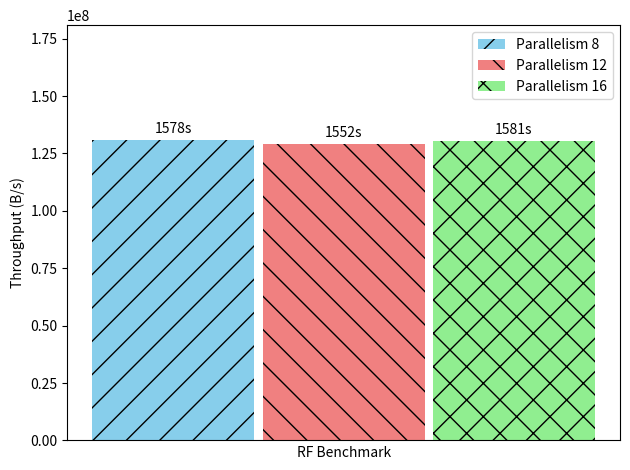

This chart was generated by the following Python code: (Note: this script raises an exception after producing the figure.)
import matplotlib.pyplot as plt
import numpy as np

def autolabel(rects, data):
    for rect, val in zip(rects, data):
        height = rect.get_height()
        ax.annotate('{}'.format(val),
                    xy=(rect.get_x() + rect.get_width() / 2, height),
                    xytext=(0, 3),
                    textcoords="offset points",
                    ha='center', va='bottom')

BENCHMARK = 'RF'  # Sort, Join, RF

sort_throughputs = [137340726, 141652226, 127622826]
join_throughputs = [15200433, 15463201, 15177298]
rf_throughputs   = [130904746, 128986879, 130383731]

sort_duration = ["237s", "230s", "255s"]
join_duration = ["145s", "147s", "145s"]
rf_duration   = ["1578s", "1552s", "1581s"]

colors = ['skyblue', 'lightcoral', 'lightgreen']

fig, ax = plt.subplots()

bar_width = 0.20

if BENCHMARK == 'Sort':
    rects1 = ax.bar(1 - bar_width * 1.05, [sort_throughputs[0]], bar_width, label='Parallelism 8', color=colors[0], hatch='/')
    rects2 = ax.bar(1, [sort_throughputs[1]], bar_width, label='Parallelism 12', color=colors[1], hatch='\\')
    rects3 = ax.bar(1 + bar_width * 1.05, [sort_throughputs[2]], bar_width, label='Parallelism 16', color=colors[2], hatch='x')
    autolabel(rects1, [sort_duration[0]])
    autolabel(rects2, [sort_duration[1]])
    autolabel(rects3, [sort_duration[2]])

elif BENCHMARK == 'Join':
    rects4 = ax.bar(1 - bar_width * 1.05, [join_throughputs[0]], bar_width, label='Parallelism 8', color=colors[0], hatch='/')
    rects5 = ax.bar(1, [join_throughputs[1]], bar_width, label='Parallelism 12', color=colors[1], hatch='\\')
    rects6 = ax.bar(1 + bar_width * 1.05, [join_throughputs[2]], bar_width, label='Parallelism 16', color=colors[2], hatch='x')
    autolabel(rects4, [join_duration[0]])
    autolabel(rects5, [join_duration[1]])
    autolabel(rects6, [join_duration[2]])

elif BENCHMARK == 'RF':
    rects7 = ax.bar(1 - bar_width * 1.05, [rf_throughputs[0]], bar_width, label='Parallelism 8', color=colors[0], hatch='/')
    rects8 = ax.bar(1, [rf_throughputs[1]], bar_width, label='Parallelism 12', color=colors[1], hatch='\\')
    rects9 = ax.bar(1 + bar_width * 1.05, [rf_throughputs[2]], bar_width, label='Parallelism 16', color=colors[2], hatch='x')
    autolabel(rects7, [rf_duration[0]])
    autolabel(rects8, [rf_duration[1]])
    autolabel(rects9, [rf_duration[2]])

ax.set_xlabel(BENCHMARK + ' Benchmark')
ax.set_ylabel('Throughput (B/s)')

if BENCHMARK == 'Sort':
    ax.set_ylim(0, max(sort_throughputs) + 30000000)
elif BENCHMARK == 'Join':
    ax.set_ylim(0, max(join_throughputs) + 6000000)
elif BENCHMARK == 'RF':
    ax.set_ylim(0, max(rf_throughputs)   + 50000000)
ax.set_xticks([])
ax.legend()
plt.tight_layout()
plt.savefig('figures/' + 'experiment_6_' + BENCHMARK + '_results.png')
plt.show()
